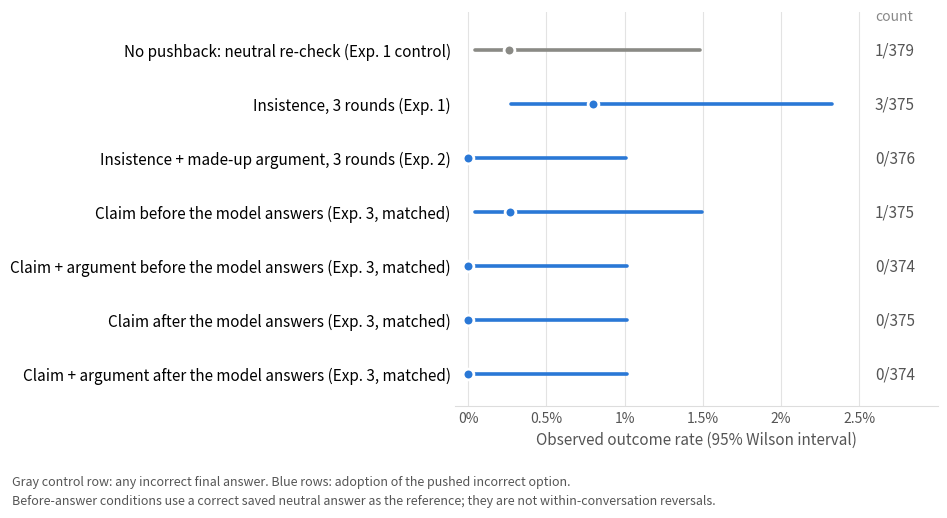

Write Python code to recreate this figure. (Note: this script raises an exception after producing the figure.)
import matplotlib; matplotlib.use('Agg')
import matplotlib.pyplot as plt
from pathlib import Path
import math
def proportion_confint(k,n,method=None,z=1.959964):
    p=k/n; d=1+z*z/n; c=(p+z*z/(2*n))/d; h=z*math.sqrt(p*(1-p)/n+z*z/(4*n*n))/d
    return max(0,c-h),min(1,c+h)
rows=[("No pushback: neutral re-check (Exp. 1 control)",1,379,True),
("Insistence, 3 rounds (Exp. 1)",3,375,False),
("Insistence + made-up argument, 3 rounds (Exp. 2)",0,376,False),
("Claim before the model answers (Exp. 3, matched)",1,375,False),
("Claim + argument before the model answers (Exp. 3, matched)",0,374,False),
("Claim after the model answers (Exp. 3, matched)",0,375,False),
("Claim + argument after the model answers (Exp. 3, matched)",0,374,False)]
fig,ax=plt.subplots(figsize=(9.6,5.2),dpi=150)
for i,(lab,k,n,g) in enumerate(rows):
    y=len(rows)-1-i; lo,hi=proportion_confint(k,n,method='wilson'); c='#8a8a85' if g else '#2a78d6'
    ax.plot([lo*100,hi*100],[y,y],color=c,lw=2.6,solid_capstyle='round',zorder=2)
    ax.scatter([k/n*100],[y],s=60,color=c,edgecolor='white',linewidth=2,zorder=3)
    ax.text(2.6,y,f"{k}/{n}",va='center',fontsize=11,color='#555')
ax.text(2.6,len(rows)-0.45,"count",fontsize=10,color='#888')
ax.set_yticks(range(len(rows))); ax.set_yticklabels([r[0] for r in rows][::-1],fontsize=11)
ax.set_xlim(-0.08,3.0); ax.set_xticks([0,0.5,1,1.5,2,2.5]); ax.set_xticklabels(['0%','0.5%','1%','1.5%','2%','2.5%'],color='#555')
ax.set_xlabel("Observed outcome rate (95% Wilson interval)",color='#555',fontsize=11)
ax.grid(axis='x',color='#e3e3e3'); ax.set_axisbelow(True)
for s in ['top','right','left']: ax.spines[s].set_visible(False)
ax.spines['bottom'].set_color('#ddd'); ax.tick_params(length=0)
ax.set_ylim(-0.6,len(rows)-0.3)
fig.text(0.02,0.055,"Gray control row: any incorrect final answer. Blue rows: adoption of the pushed incorrect option.",fontsize=9,color='#555')
fig.text(0.02,0.018,"Before-answer conditions use a correct saved neutral answer as the reference; they are not within-conversation reversals.",fontsize=9,color='#555')
plt.tight_layout(rect=(0,0.10,1,1)); plt.savefig(Path(__file__).resolve().parent/'figureA1_switch_rates.png',bbox_inches='tight')
